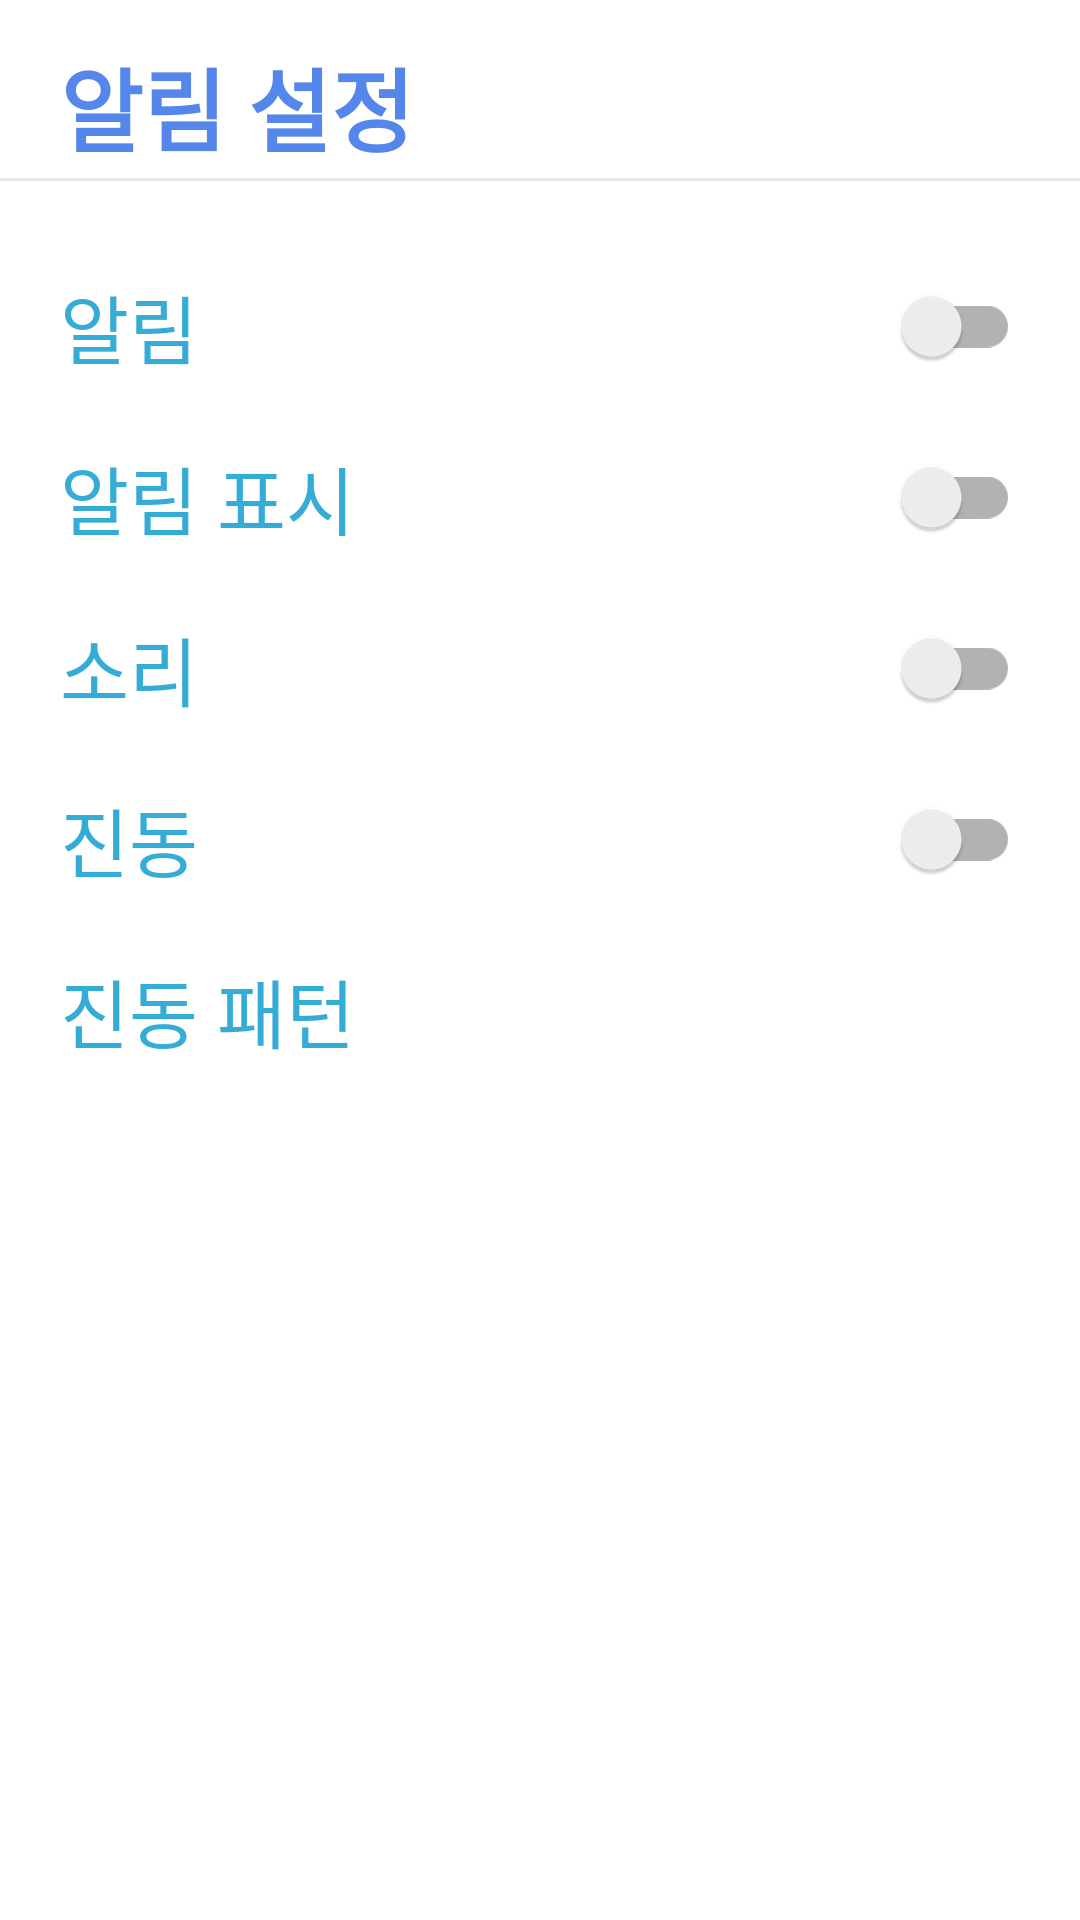

Write the Android layout XML for this screen, with the resource values it uses.
<!-- AndroidManifest.xml: application theme AppTheme -->
<!-- res/layout/activity_alarmsetting.xml -->
<?xml version="1.0" encoding="utf-8"?>
<LinearLayout xmlns:android="http://schemas.android.com/apk/res/android"
    android:layout_width="match_parent"
    android:layout_height="match_parent"
    android:background="?attr/backgroundColor"
    android:orientation="vertical">
    <LinearLayout
        android:id="@+id/alramsetting_title"
        android:layout_width="match_parent"
        android:layout_height="match_parent"
        android:orientation="horizontal"
        android:layout_weight="650"
        android:layout_marginTop="10dp"
        android:layout_marginBottom="10dp"
        android:gravity="left|center"
        android:background="@drawable/mainmenubar"
        >
        <View
            android:layout_width="20dp"
            android:layout_height="match_parent"/>

        <TextView
            android:layout_width="wrap_content"
            android:layout_height="wrap_content"
            android:textSize="30sp"
            android:layout_weight="10"
            android:textColor="#5586EB"
            android:textStyle="bold"
            android:text="알림 설정"
            />

    </LinearLayout>
    <LinearLayout
        android:layout_width="match_parent"
        android:layout_height="match_parent"
        android:layout_weight="80"
        android:layout_marginLeft="20dp"
        android:layout_marginRight="20dp"
        android:orientation="vertical"
        >
        <LinearLayout
            android:layout_width="match_parent"
            android:layout_height="match_parent"
            android:layout_weight="3"
            android:orientation="vertical"
            >
            <View
                android:layout_width="match_parent"
                android:layout_height="20dp"
                />
            <androidx.appcompat.widget.SwitchCompat
                android:id="@+id/alarmsetting_existswitchbtn"
                android:layout_width="match_parent"
                android:layout_height="match_parent"
                android:text="알림"
                android:textSize="25sp"
                android:textColor="@color/colorMaincolor"
                android:theme="@style/sw_mainColor"
                android:layout_weight="3"/>
            <View
                android:layout_width="match_parent"
                android:layout_height="20dp"
                />
            <androidx.appcompat.widget.SwitchCompat
                android:id="@+id/alarmsetting_showswitchbtn"
                android:layout_width="match_parent"
                android:layout_height="match_parent"
                android:text="알림 표시"
                android:textSize="25sp"
                android:textColor="@color/colorMaincolor"
                android:theme="@style/sw_mainColor"
                android:layout_weight="3"/>
            <View
                android:layout_width="match_parent"
                android:layout_height="20dp"
            />
            <androidx.appcompat.widget.SwitchCompat
                android:id="@+id/alarmsetting_soundswitchbtn"
                android:layout_width="match_parent"
                android:layout_height="match_parent"
                android:text="소리"
                android:textSize="25sp"
                android:textColor="@color/colorMaincolor"
                android:theme="@style/sw_mainColor"
                android:layout_weight="3"/>
            <View
                android:layout_width="match_parent"
                android:layout_height="20dp"
                />
            <androidx.appcompat.widget.SwitchCompat
                android:id="@+id/alarmsetting_vibeswitchbtn"
                android:layout_width="match_parent"
                android:layout_height="match_parent"
                android:text="진동"
                android:textSize="25sp"
                android:textColor="@color/colorMaincolor"
                android:theme="@style/sw_mainColor"
                android:layout_weight="3"/>
            <View
                android:layout_width="match_parent"
                android:layout_height="20dp"
                />
            <LinearLayout
                android:layout_width="match_parent"
                android:layout_height="match_parent"
                android:layout_weight="3"
                android:orientation="horizontal"
                >
                <TextView
                    android:id="@+id/alarmsetting_vibepatternTv"
                    android:layout_width="match_parent"
                    android:layout_height="match_parent"
                    android:gravity="left|center"
                    android:layout_weight="1"
                    android:textSize="25sp"
                    android:textColor="@color/colorMaincolor"
                    android:text="진동 패턴"/>
                <TextView
                    android:id="@+id/alarmsetting_vibepatternTv_sm"
                    android:layout_width="match_parent"
                    android:layout_height="match_parent"
                    android:textSize="16sp"
                    android:gravity="right|center"
                    android:layout_weight="7"
                    android:layout_marginEnd="10dp"
                    />

            </LinearLayout>



        </LinearLayout>
        <LinearLayout
            android:layout_width="match_parent"
            android:layout_height="match_parent"
            android:layout_weight="3"
            >


        </LinearLayout>




    </LinearLayout>

</LinearLayout>
<!-- resources referenced by this layout -->
<resources>
  <color name="colorMaincolor">#35ACD6</color>
  <!-- drawable mainmenubar (drawable) -->
  <?xml version="1.0" encoding="utf-8"?>
  <selector xmlns:android="http://schemas.android.com/apk/res/android">
  
      <item>
          <layer-list>
              
              <item>
                  <shape>
                      <solid android:color="#E7E7E7" />
                  </shape>
              </item>
              
              <item android:bottom="1dp">
                  <shape>
                      <solid android:color="@color/colorWhite" />
                  </shape>
              </item>
          </layer-list>
      </item>
  </selector>
  <style name="sw_mainColor">
          <item name="colorControlActivated">@color/SwichOncolor</item>
      </style>
  <style name="AppTheme" parent="Theme.AppCompat.Light.DarkActionBar">
          
          <item name="colorPrimary">@color/colorPrimary</item>
          <item name="colorPrimaryDark">@color/colorBlack</item>
          <item name="colorAccent">@color/colorTransparency</item>
          <item name="android:textColor">@color/colorBlack</item>
          <item name="backgroundColor">@color/colorWhite</item>
  
          
          <item name="windowActionBar">false</item>
          <item name="windowNoTitle">true</item>
          
          <item name="android:windowFullscreen">true</item>
  
      </style>
  <color name="colorWhite">#ffffff</color>
  <color name="SwichOncolor">#6A82FE</color>
  <color name="colorPrimary">#FFC5C5C5</color>
  <color name="colorBlack">#000000</color>
  <color name="colorTransparency">#F6F6F6</color>
</resources>
